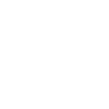
t = 0.00 s
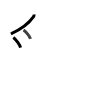
t = 2.75 s
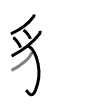
t = 5.50 s
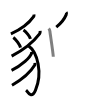
t = 8.50 s
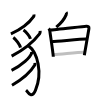
t = 11.25 s
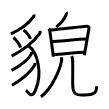
t = 14.00 s

The animated SVG that drew these frames (rendered in a browser with its animation timeline set to each time). Animation: 14 SMIL elements (animate=14); one cycle of 14.00 s.

<svg width="109px" height="109px" viewBox="0 0 px 109px" xmlns="http://www.w3.org/2000/svg" xmlns:xlink="http://www.w3.org/1999/xlink" xml:space="preserve" version="1.1"  baseProfile="full">
<path d="M33.9,14.5c0.06,0.45,0.24,1.31-0.12,1.82c-4.5,6.4-11.15,12.28-22.88,17.44" style="fill:none;stroke:black;stroke-width:3;opacity:0">
  <animate attributeType="CSS" attributeName="opacity" from="0" to="1" begin="0s" dur="1s" repeatCount="0" fill="freeze" />
</path>
<path d="M13.31,37.45c2.54,1.79,6.57,7.35,7.2,10.14" style="fill:none;stroke:black;stroke-width:3;opacity:0">
  <animate attributeType="CSS" attributeName="opacity" from="0" to="1" begin="1s" dur="1s" repeatCount="0" fill="freeze" />
</path>
<path d="M23.49,30.08c2.46,1.53,6.36,6.3,6.97,8.68" style="fill:none;stroke:black;stroke-width:3;opacity:0">
  <animate attributeType="CSS" attributeName="opacity" from="0" to="1" begin="2s" dur="1s" repeatCount="0" fill="freeze" />
</path>
<path d="M40.18,30.97c0.07,1.03-0.17,2.23-0.65,2.88C33,42.5,25.25,49,11.61,56.1" style="fill:none;stroke:black;stroke-width:3;opacity:0">
  <animate attributeType="CSS" attributeName="opacity" from="0" to="1" begin="3s" dur="1s" repeatCount="0" fill="freeze" />
</path>
<path d="M28.16,45.55c9.59,6.95,14.53,27.43,7.36,44.55c-4.18,9.98-8.34,0.92-9.43,0.05" style="fill:none;stroke:black;stroke-width:3;opacity:0">
  <animate attributeType="CSS" attributeName="opacity" from="0" to="1" begin="4s" dur="1s" repeatCount="0" fill="freeze" />
</path>
<path d="M31.61,51.84c0.06,0.43,0.12,1.12-0.11,1.75c-1.37,3.68-9.21,11.77-19.95,16.71" style="fill:none;stroke:black;stroke-width:3;opacity:0">
  <animate attributeType="CSS" attributeName="opacity" from="0" to="1" begin="5s" dur="1s" repeatCount="0" fill="freeze" />
</path>
<path d="M34.9,62.89c0.06,0.53,0.28,1.43-0.13,2.11C31.77,70.06,23.61,78.54,12,85.22" style="fill:none;stroke:black;stroke-width:3;opacity:0">
  <animate attributeType="CSS" attributeName="opacity" from="0" to="1" begin="6s" dur="1s" repeatCount="0" fill="freeze" />
</path>
<path d="M66.13,12.25c0.42,0.54,0.19,2.18,0,2.63c-1.37,3.3-5.26,8.54-9.86,12.3" style="fill:none;stroke:black;stroke-width:3;opacity:0">
  <animate attributeType="CSS" attributeName="opacity" from="0" to="1" begin="7s" dur="1s" repeatCount="0" fill="freeze" />
</path>
<path d="M48.71,28.41c0.59,0.69,1.09,1.92,1.19,2.83c0.39,3.45,3.15,21.04,3.39,25.54" style="fill:none;stroke:black;stroke-width:3;opacity:0">
  <animate attributeType="CSS" attributeName="opacity" from="0" to="1" begin="8s" dur="1s" repeatCount="0" fill="freeze" />
</path>
<path d="M50.26,30.03c3.36-0.11,32.91-3.6,35.96-3.8c1.94-0.12,2.97,0.78,2.73,2.19c-0.52,3.11-3.31,19.5-4.63,26.77" style="fill:none;stroke:black;stroke-width:3;opacity:0">
  <animate attributeType="CSS" attributeName="opacity" from="0" to="1" begin="9s" dur="1s" repeatCount="0" fill="freeze" />
</path>
<path d="M51.77,41.68c7.04-0.35,29.26-2.59,34.4-2.59" style="fill:none;stroke:black;stroke-width:3;opacity:0">
  <animate attributeType="CSS" attributeName="opacity" from="0" to="1" begin="10s" dur="1s" repeatCount="0" fill="freeze" />
</path>
<path d="M53.65,54.59c8.43-0.37,22.16-2.13,31.14-2.3" style="fill:none;stroke:black;stroke-width:3;opacity:0">
  <animate attributeType="CSS" attributeName="opacity" from="0" to="1" begin="11s" dur="1s" repeatCount="0" fill="freeze" />
</path>
<path d="M61.62,57.26c0.06,0.93,0.12,2.41-0.12,3.75c-1.41,7.91-8.85,26.78-20.59,35.91" style="fill:none;stroke:black;stroke-width:3;opacity:0">
  <animate attributeType="CSS" attributeName="opacity" from="0" to="1" begin="12s" dur="1s" repeatCount="0" fill="freeze" />
</path>
<path d="M71.72,56.16c0.52,1.2,0.93,2.61,0.96,4.45c0.14,8.24,0,17.71,0,23.31c0,13.08,6.2,11.1,12.31,11.1c8.27,0,11.66-1.53,11.66-8.68" style="fill:none;stroke:black;stroke-width:3;opacity:0">
  <animate attributeType="CSS" attributeName="opacity" from="0" to="1" begin="13s" dur="1s" repeatCount="0" fill="freeze" />
</path>
</svg>
